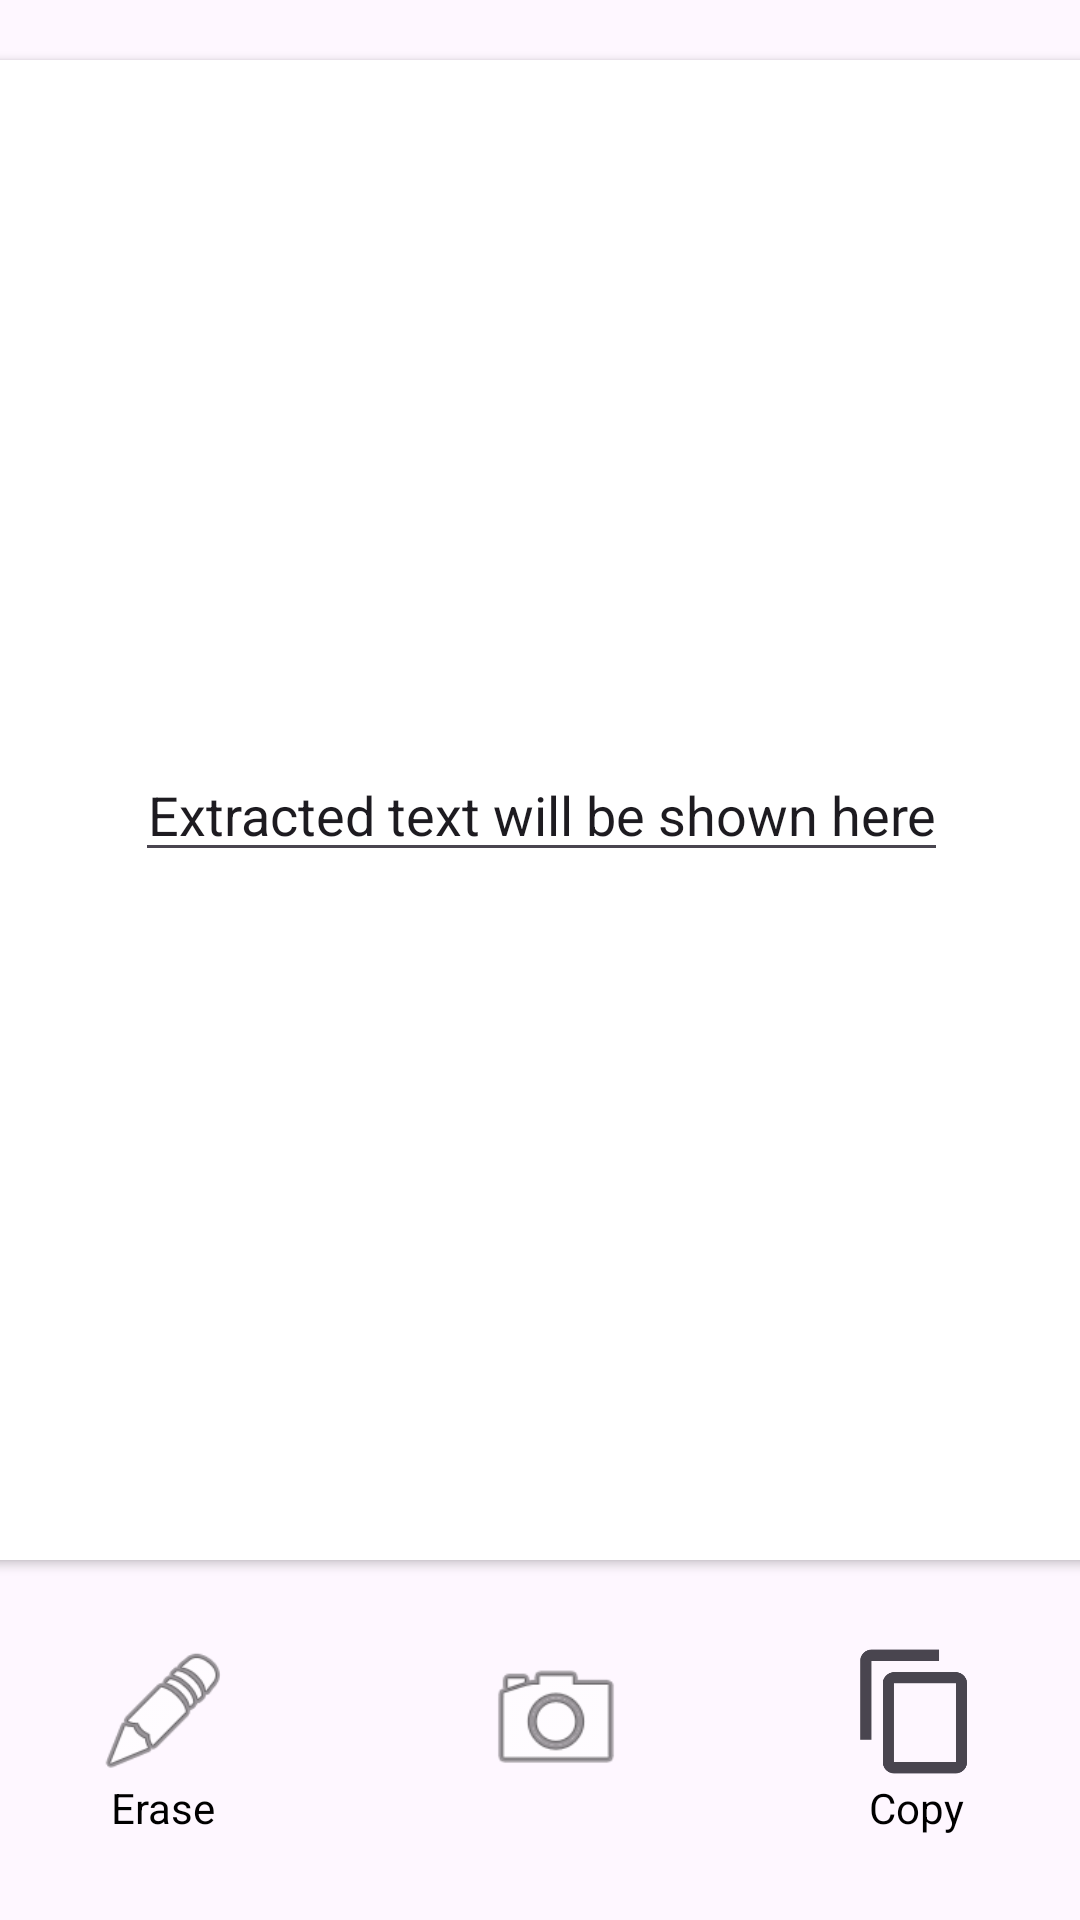

Reconstruct the res/layout file that produces this screen, plus the resources it refers to.
<!-- AndroidManifest.xml: application theme Theme.TextCatcher -->
<!-- res/layout/activity_main.xml -->
<?xml version="1.0" encoding="utf-8"?>
<androidx.constraintlayout.widget.ConstraintLayout xmlns:android="http://schemas.android.com/apk/res/android"
    xmlns:app="http://schemas.android.com/apk/res-auto"
    xmlns:tools="http://schemas.android.com/tools"
    android:id="@+id/main"
    android:layout_width="match_parent"
    android:layout_height="match_parent"
    tools:context=".MainActivity">

    <androidx.constraintlayout.widget.ConstraintLayout
        android:id="@+id/constraintLayout"
        android:layout_width="match_parent"
        android:layout_height="100dp"
        android:background="@color/Gray"
        app:layout_constraintBottom_toBottomOf="parent"
        app:layout_constraintEnd_toEndOf="parent"
        app:layout_constraintStart_toStartOf="parent">

        <ImageView
            android:id="@+id/btnCamera"
            android:layout_width="50dp"
            android:layout_height="50dp"
            android:layout_marginStart="110dp"
            android:layout_marginTop="8dp"
            android:layout_marginBottom="68dp"
            app:layout_constraintBottom_toBottomOf="parent"
            app:layout_constraintEnd_toEndOf="parent"
            app:layout_constraintHorizontal_bias="0.252"
            app:layout_constraintStart_toStartOf="parent"
            app:layout_constraintTop_toTopOf="parent"
            android:background="@drawable/circle_white"
            app:layout_constraintVertical_bias="0.0"
            app:srcCompat="@android:drawable/ic_menu_camera" />

        <ImageView
            android:id="@+id/btnErase"
            android:layout_width="45dp"
            android:layout_height="45dp"
            android:layout_marginStart="32dp"
            app:layout_constraintStart_toStartOf="parent"
            app:layout_constraintTop_toTopOf="@+id/btnCamera"
            app:srcCompat="@android:drawable/ic_menu_edit" />

        <ImageView
            android:id="@+id/btnCopy"
            android:layout_width="45dp"
            android:layout_height="45dp"
            android:layout_marginEnd="32dp"
            app:layout_constraintEnd_toEndOf="parent"
            app:layout_constraintTop_toTopOf="@+id/btnCamera"
            app:srcCompat="?attr/actionModeCopyDrawable" />

        <TextView
            android:id="@+id/textView3"
            android:layout_width="wrap_content"
            android:layout_height="wrap_content"
            android:text="Erase"
            android:textColor="@color/black"
            app:layout_constraintEnd_toEndOf="@+id/btnErase"
            app:layout_constraintStart_toStartOf="@+id/btnErase"
            app:layout_constraintTop_toBottomOf="@+id/btnErase"
            tools:ignore="MissingConstraints" />

        <TextView
            android:id="@+id/textView5"
            android:layout_width="wrap_content"
            android:layout_height="wrap_content"
            android:text="Copy"
            android:textColor="@color/black"
            app:layout_constraintEnd_toEndOf="@+id/btnCopy"
            app:layout_constraintStart_toStartOf="@+id/btnCopy"
            app:layout_constraintTop_toBottomOf="@+id/btnCopy" />

    </androidx.constraintlayout.widget.ConstraintLayout>

    <androidx.cardview.widget.CardView
        android:layout_width="409dp"
        android:layout_height="500dp"
        android:layout_marginStart="16dp"
        android:layout_marginTop="16dp"
        android:layout_marginEnd="16dp"
        android:layout_marginBottom="16dp"
        app:layout_constraintBottom_toTopOf="@+id/constraintLayout"
        app:layout_constraintEnd_toEndOf="parent"
        app:layout_constraintStart_toStartOf="parent"
        app:layout_constraintTop_toTopOf="parent" >

        <EditText
            android:id="@+id/resultTV"
            android:layout_width="wrap_content"
            android:layout_height="wrap_content"
            android:layout_gravity="center"
            android:gravity="center"
            android:inputType="text"
            android:text="Extracted text will be shown here" />
    </androidx.cardview.widget.CardView>
</androidx.constraintlayout.widget.ConstraintLayout>
<!-- resources referenced by this layout -->
<resources>
  <style name="Theme.TextCatcher" parent="Base.Theme.TextCatcher" />
  <style name="Base.Theme.TextCatcher" parent="Theme.Material3.DayNight.NoActionBar">
          
          
      </style>
  <!-- not gathered from this repository: default colours our renderer supplied (Android Studio template values) -->
  <color name="black">#FF000000</color>
</resources>
